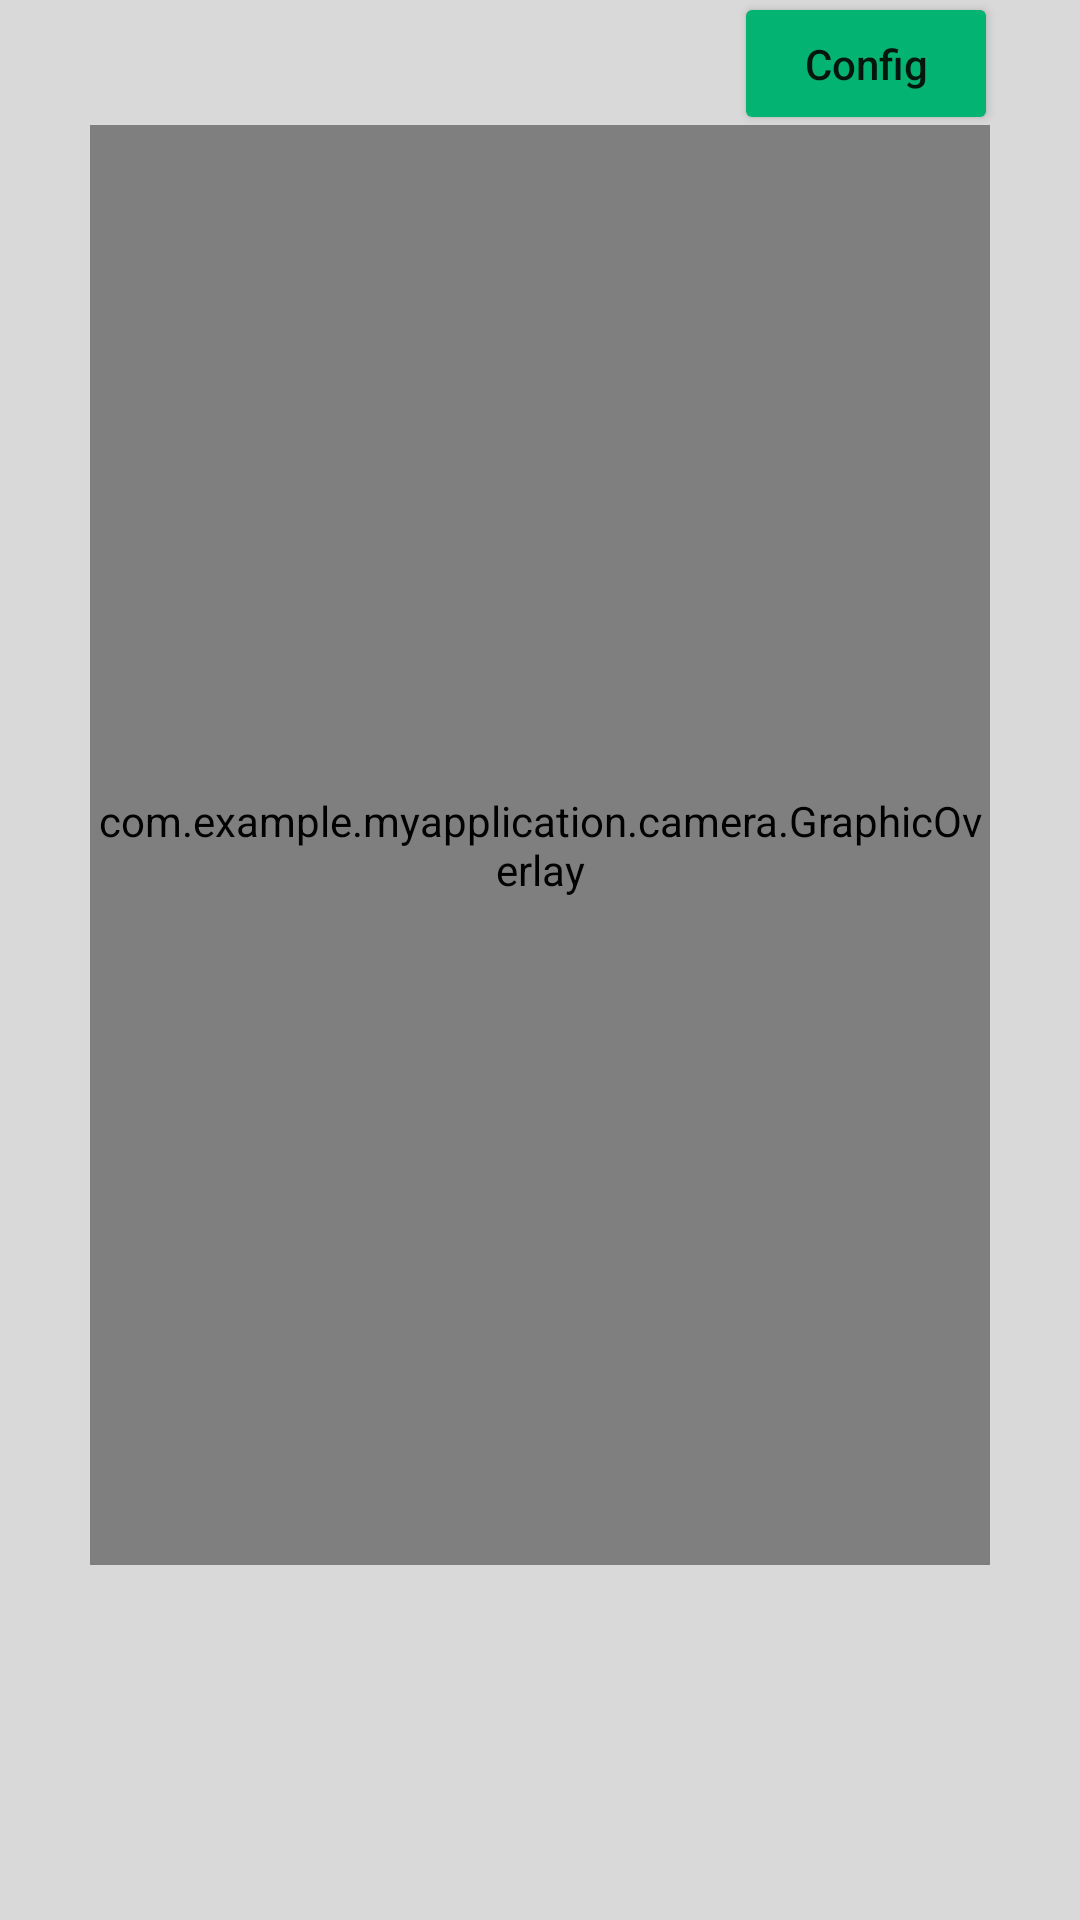

The Android layout XML behind this screen, and the referenced resources:
<!-- AndroidManifest.xml: application theme Theme.MyApplication -->
<!-- res/layout/face_detection_page.xml -->
<?xml version="1.0" encoding="utf-8"?>
<androidx.constraintlayout.widget.ConstraintLayout
    xmlns:android="http://schemas.android.com/apk/res/android"
    xmlns:app="http://schemas.android.com/apk/res-auto"
    xmlns:tools="http://schemas.android.com/tools"
    android:layout_width="match_parent"
    android:layout_height="match_parent"
    android:background="@color/project_background"
    tools:context=".FaceDetectionPage">

    <FrameLayout
        android:id="@+id/frameLayout"
        android:layout_width="300dp"
        android:layout_height="480dp"
        app:layout_constraintBottom_toBottomOf="parent"
        app:layout_constraintEnd_toEndOf="parent"
        app:layout_constraintStart_toStartOf="parent"
        app:layout_constraintTop_toTopOf="parent"
        app:layout_constraintVertical_bias="0.26">

        <androidx.camera.view.PreviewView
            android:id="@+id/previewView_finder"
            android:layout_width="match_parent"
            android:layout_height="match_parent"
            app:scaleType="fillCenter" />

        <com.example.myapplication.camera.GraphicOverlay
            android:id="@+id/graphicOverlay_finder"
            android:layout_width="match_parent"
            android:layout_height="match_parent" />

    </FrameLayout>

    <androidx.constraintlayout.widget.Guideline
        android:id="@+id/vertical_center_line"
        android:layout_width="wrap_content"
        android:layout_height="wrap_content"
        android:orientation="vertical"
        app:layout_constraintGuide_percent=".50" />

    <ImageView
        android:id="@+id/croppedIv"
        android:layout_width="wrap_content"
        android:layout_height="wrap_content"
        app:layout_constraintBottom_toBottomOf="parent"
        app:layout_constraintEnd_toEndOf="parent"
        app:layout_constraintStart_toStartOf="parent"
        app:layout_constraintTop_toTopOf="parent"
        app:layout_constraintVertical_bias="0.65999997" />

    <Button
        android:id="@+id/config_button"
        android:layout_width="wrap_content"
        android:layout_height="wrap_content"
        android:backgroundTint="@color/button_color"
        android:text="@string/config"
        android:textAllCaps="false"
        app:layout_constraintBottom_toTopOf="@+id/frameLayout"
        app:layout_constraintEnd_toEndOf="parent"
        app:layout_constraintHorizontal_bias="0.9"
        app:layout_constraintStart_toStartOf="parent"
        app:layout_constraintTop_toTopOf="parent" />

    <Button
        android:id="@+id/serial_button"
        android:layout_width="wrap_content"
        android:layout_height="wrap_content"
        android:backgroundTint="@color/button_color"
        android:text="@string/send_serial"
        android:textAllCaps="false"
        android:visibility="invisible"
        app:layout_constraintBottom_toBottomOf="parent"
        app:layout_constraintEnd_toEndOf="parent"
        app:layout_constraintHorizontal_bias="0.905"
        app:layout_constraintStart_toStartOf="parent"
        app:layout_constraintTop_toBottomOf="@+id/frameLayout"
        app:layout_constraintVertical_bias="0.858" />

    <TextView
        android:id="@+id/action_request"
        android:layout_width="wrap_content"
        android:layout_height="wrap_content"
        android:text=""
        android:textSize="20dp"
        android:textColor="@color/black"
        app:layout_constraintBottom_toBottomOf="parent"
        app:layout_constraintEnd_toEndOf="parent"
        app:layout_constraintHorizontal_bias="0.498"
        app:layout_constraintStart_toStartOf="parent"
        app:layout_constraintTop_toBottomOf="@+id/frameLayout"
        app:layout_constraintVertical_bias="0.151" />

    <TextView
        android:id="@+id/auth_status"
        android:layout_width="wrap_content"
        android:layout_height="wrap_content"
        android:text=""
        android:textSize="20dp"
        android:textColor="@color/black"
        app:layout_constraintBottom_toBottomOf="parent"
        app:layout_constraintEnd_toEndOf="parent"
        app:layout_constraintHorizontal_bias="0.498"
        app:layout_constraintStart_toStartOf="parent"
        app:layout_constraintTop_toBottomOf="@+id/frameLayout"
        app:layout_constraintVertical_bias="0.392" />

    <TextView
        android:id="@+id/auth_info"
        android:layout_width="wrap_content"
        android:layout_height="wrap_content"
        android:text=""
        android:textColor="@color/black"
        android:textSize="20dp"
        app:layout_constraintBottom_toBottomOf="parent"
        app:layout_constraintEnd_toEndOf="parent"
        app:layout_constraintHorizontal_bias="0.498"
        app:layout_constraintStart_toStartOf="parent"
        app:layout_constraintTop_toBottomOf="@+id/frameLayout"
        app:layout_constraintVertical_bias="0.563" />

    <ImageView
        android:id="@+id/arrow"
        android:layout_width="wrap_content"
        android:layout_height="100dp"
        android:adjustViewBounds="true"
        android:scaleType="fitCenter"
        android:src="@drawable/arrow_up"
        android:visibility="invisible"
        app:layout_constraintBottom_toBottomOf="parent"
        app:layout_constraintEnd_toEndOf="parent"
        app:layout_constraintStart_toStartOf="parent"
        app:layout_constraintTop_toTopOf="parent"
        app:layout_constraintVertical_bias="0.14" />

</androidx.constraintlayout.widget.ConstraintLayout>
<!-- resources referenced by this layout -->
<resources>
  <color name="black">#FF000000</color>
  <color name="button_color">#02B371</color>
  <color name="project_background">#D9D9D9</color>
  <!-- drawable arrow_up: png bitmap (drawable, 13206 bytes) -->
  <string name="config">Config</string>
  <string name="send_serial">Send\nSerial</string>
  <style name="Theme.MyApplication" parent="Theme.MaterialComponents.DayNight.DarkActionBar">
          
          <item name="colorPrimary">@color/purple_500</item>
          <item name="colorPrimaryVariant">@color/black</item>
          <item name="colorOnPrimary">@color/white</item>
          
          <item name="colorSecondary">@color/black</item>
          <item name="colorSecondaryVariant">@color/teal_700</item>
          <item name="colorOnSecondary">@color/black</item>
          
          <item name="android:statusBarColor">?attr/colorPrimaryVariant</item>
          
      </style>
  <color name="purple_500">#FF6200EE</color>
  <color name="white">#FFFFFFFF</color>
  <color name="teal_700">#FF018786</color>
</resources>
